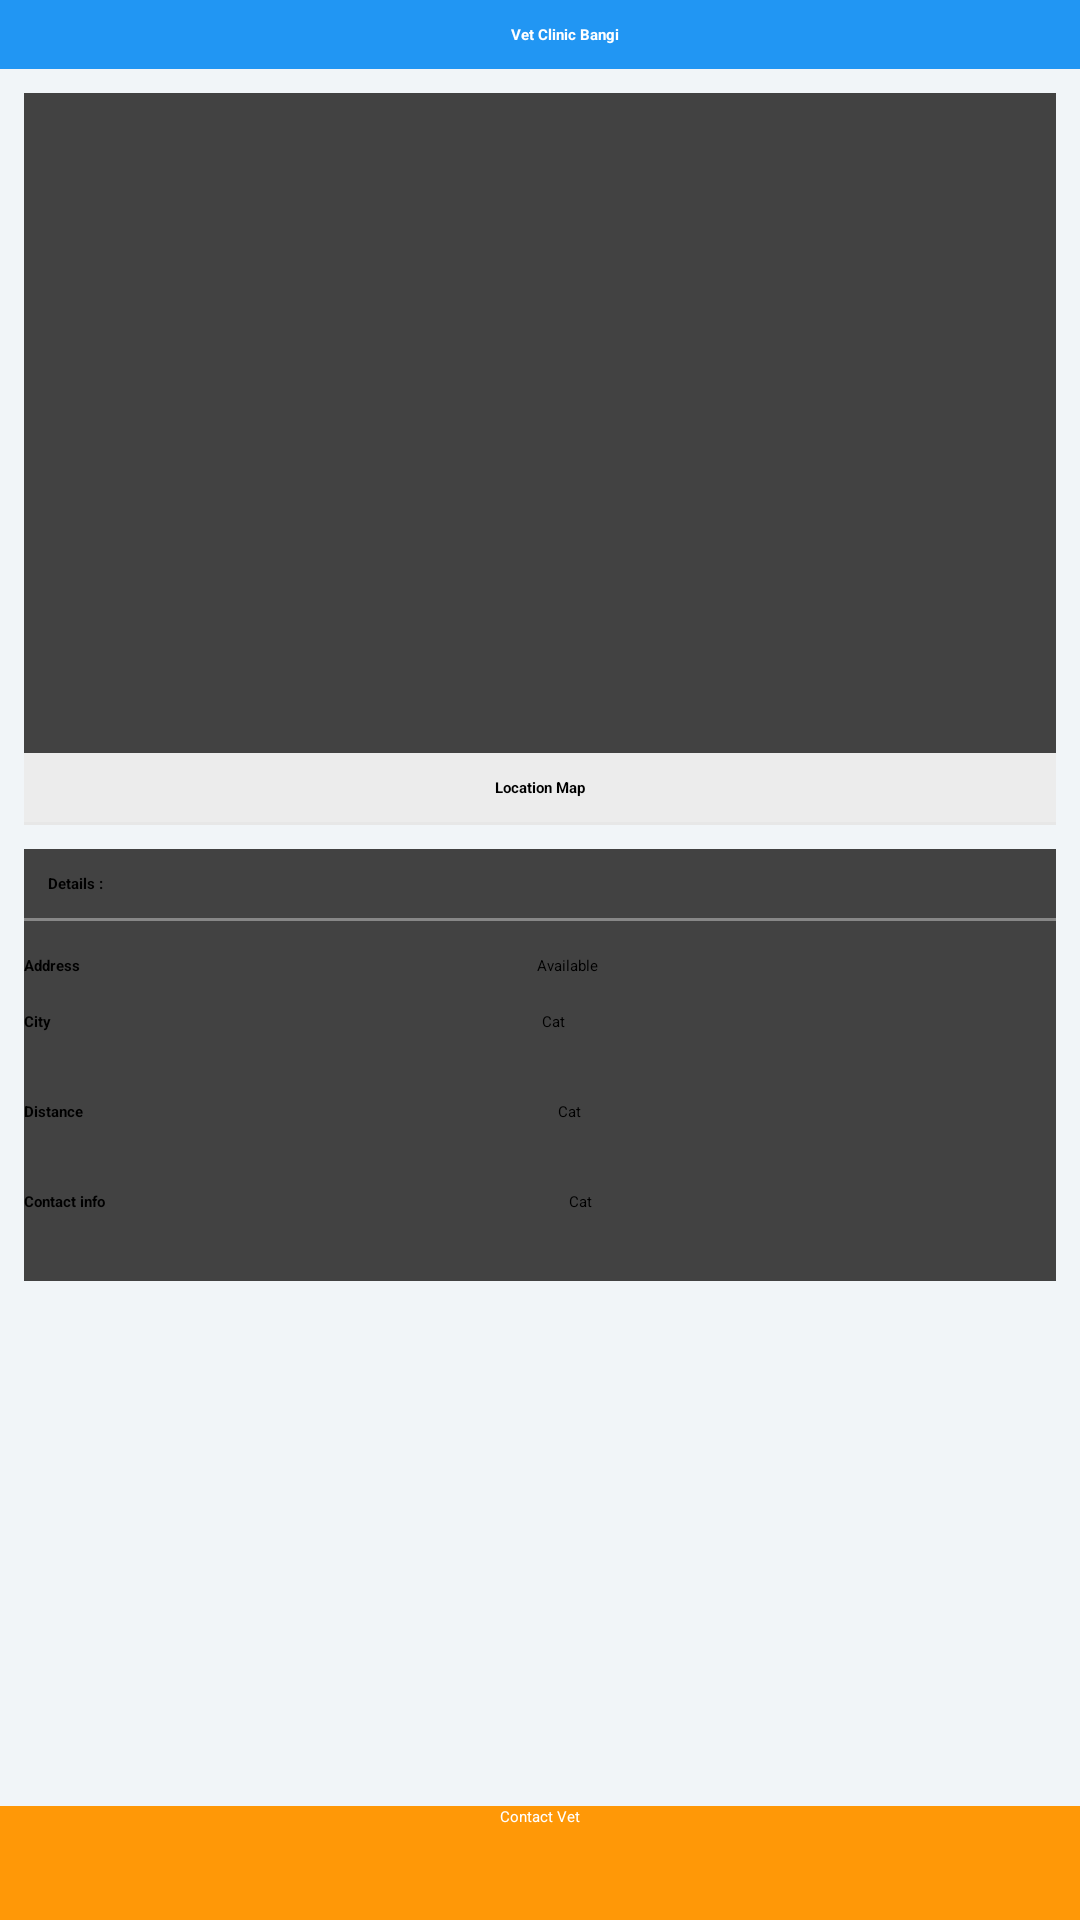

Android layout source for this screen:
<!-- AndroidManifest.xml: application theme Theme.MyApplication -->
<!-- res/layout/activity_vet_detail.xml -->
<?xml version="1.0" encoding="utf-8"?>
<RelativeLayout xmlns:android="http://schemas.android.com/apk/res/android"
    xmlns:app="http://schemas.android.com/apk/res-auto"
    xmlns:tools="http://schemas.android.com/tools"
    android:layout_width="match_parent"
    android:layout_height="match_parent"
    android:background="@color/ecommerce11background">

    <ScrollView
        android:layout_width="match_parent"
        android:layout_height="match_parent"
        android:layout_above="@+id/buttonContainer">

        <LinearLayout
            android:layout_width="match_parent"
            android:layout_height="wrap_content"
            android:orientation="vertical">

            <androidx.cardview.widget.CardView
                android:layout_width="match_parent"
                android:layout_height="wrap_content"
                app:cardCornerRadius="0dp">

                <LinearLayout
                    android:layout_width="match_parent"
                    android:layout_height="wrap_content"
                    android:orientation="vertical">

                    <RelativeLayout
                        android:layout_width="match_parent"
                        android:layout_height="match_parent">

                        <TextView
                            android:id="@+id/vet_name"
                            android:layout_width="match_parent"
                            android:layout_height="match_parent"
                            android:layout_alignParentStart="true"
                            android:layout_centerVertical="true"
                            android:background="#2196F3"
                            android:gravity="center"
                            android:paddingStart="16dp"
                            android:paddingTop="8dp"
                            android:paddingBottom="8dp"
                            android:text="Vet Clinic Bangi"
                            android:textColor="@android:color/background_light"
                            android:textStyle="bold" />

                    </RelativeLayout>

                </LinearLayout>

            </androidx.cardview.widget.CardView>

            <androidx.cardview.widget.CardView
                android:layout_width="match_parent"
                android:layout_height="wrap_content"
                android:layout_margin="8dp">

                <RelativeLayout
                    android:layout_width="match_parent"
                    android:layout_height="wrap_content">

                    <ImageView
                        android:id="@+id/imageMain"
                        android:layout_width="wrap_content"
                        android:layout_height="wrap_content"
                        android:scaleType="fitCenter"
                        app:srcCompat="@drawable/header_bg" />

                    <LinearLayout
                        android:layout_width="match_parent"
                        android:layout_height="wrap_content"
                        android:layout_alignParentBottom="true"
                        android:layout_marginTop="220dp"
                        android:animateLayoutChanges="true"
                        android:background="@color/ecommerce11DescriptionBg"
                        android:orientation="vertical">

                        <RelativeLayout
                            android:layout_width="match_parent"
                            android:layout_height="wrap_content">

                            <TextView
                                android:id="@+id/descriptionTitle"
                                android:layout_width="match_parent"
                                android:layout_height="wrap_content"
                                android:layout_alignParentStart="true"
                                android:gravity="center"
                                android:padding="8dp"
                                android:text="Location Map"
                                android:textStyle="bold" />

                        </RelativeLayout>

                        <View
                            android:layout_width="match_parent"
                            android:layout_height="1dp"
                            android:background="@color/ecommerce11SplitterGray" />

                    </LinearLayout>

                </RelativeLayout>

            </androidx.cardview.widget.CardView>

            <androidx.cardview.widget.CardView
                android:layout_width="match_parent"
                android:layout_height="wrap_content"
                android:layout_marginEnd="8dp"
                android:layout_marginStart="8dp">

                <LinearLayout
                    android:layout_width="match_parent"
                    android:layout_height="wrap_content"
                    android:orientation="vertical">

                    <TextView
                        android:id="@+id/pet_name"
                        android:layout_width="match_parent"
                        android:layout_height="wrap_content"
                        android:layout_alignParentStart="true"
                        android:padding="8dp"
                        android:text="Details :"
                        android:textStyle="bold" />

                    <View
                        android:layout_width="match_parent"
                        android:layout_height="1dp"
                        android:background="@color/ecommerce11SplitterGray" />

                    <LinearLayout
                        android:layout_width="match_parent"
                        android:layout_height="match_parent"
                        android:orientation="vertical">

                        <LinearLayout
                            android:layout_width="match_parent"
                            android:layout_height="30dp"
                            android:gravity="center"
                            android:orientation="horizontal">

                            <TextView
                                android:id="@+id/textView"
                                android:layout_width="wrap_content"
                                android:layout_height="wrap_content"
                                android:layout_gravity="center"
                                android:layout_weight="1"
                                android:text="Address"
                                android:textStyle="bold" />

                            <TextView
                                android:id="@+id/status_txt"
                                android:layout_width="wrap_content"
                                android:layout_height="wrap_content"
                                android:layout_weight="1"
                                android:text="Available" />
                        </LinearLayout>

                        <LinearLayout
                            android:layout_width="match_parent"
                            android:layout_height="30dp"
                            android:orientation="horizontal">

                            <TextView
                                android:id="@+id/breed"
                                android:layout_width="wrap_content"
                                android:layout_height="wrap_content"
                                android:layout_weight="1"
                                android:text="City"
                                android:textStyle="bold" />

                            <TextView
                                android:id="@+id/city_text"
                                android:layout_width="wrap_content"
                                android:layout_height="wrap_content"
                                android:layout_weight="1"
                                android:text="Cat" />
                        </LinearLayout>

                        <LinearLayout
                            android:layout_width="match_parent"
                            android:layout_height="30dp"
                            android:orientation="horizontal">

                            <TextView
                                android:id="@+id/age"
                                android:layout_width="wrap_content"
                                android:layout_height="wrap_content"
                                android:layout_weight="1"
                                android:text="Distance"
                                android:textStyle="bold" />

                            <TextView
                                android:id="@+id/distance_txt"
                                android:layout_width="wrap_content"
                                android:layout_height="wrap_content"
                                android:layout_weight="1"
                                android:text="Cat" />
                        </LinearLayout>

                        <LinearLayout
                            android:layout_width="match_parent"
                            android:layout_height="30dp"
                            android:orientation="horizontal">

                            <TextView
                                android:id="@+id/gender"
                                android:layout_width="wrap_content"
                                android:layout_height="wrap_content"
                                android:layout_weight="1"
                                android:text="Contact info"
                                android:textStyle="bold" />

                            <TextView
                                android:id="@+id/contact_txt"
                                android:layout_width="wrap_content"
                                android:layout_height="wrap_content"
                                android:layout_weight="1"
                                android:text="Cat" />
                        </LinearLayout>

                    </LinearLayout>

                </LinearLayout>

            </androidx.cardview.widget.CardView>

        </LinearLayout>

    </ScrollView>

    <LinearLayout
        android:id="@+id/buttonContainer"
        android:layout_width="match_parent"
        android:layout_height="wrap_content"
        android:layout_alignParentBottom="true"
        android:orientation="horizontal"
        android:padding="@dimen/activity_horizontal_margin">

        <RelativeLayout
            android:id="@+id/btnAddToChart"
            style="@style/ButtonYellow"
            android:layout_width="match_parent"
            android:layout_height="match_parent"
            android:layout_marginStart="@dimen/activity_horizontal_margin"
            android:layout_marginLeft="@dimen/activity_horizontal_margin"
            android:layout_weight="1"
            android:onClick="onClick"
            tools:ignore="TouchTargetSizeCheck">

            <Button
                android:id="@+id/btnVet"
                android:layout_width="wrap_content"
                android:layout_height="38dp"
                android:layout_centerHorizontal="true"
                android:layout_marginStart="@dimen/activity_horizontal_margin"
                android:layout_marginLeft="@dimen/activity_horizontal_margin"
                android:layout_weight="1"
                android:background="@android:color/transparent"
                android:clickable="false"
                android:drawableLeft="@drawable/ic_date"
                android:text="Contact Vet"
                android:textAllCaps="false"
                android:textColor="@android:color/white" />

        </RelativeLayout>
    </LinearLayout>

</RelativeLayout>
<!-- resources referenced by this layout -->
<resources>
  <color name="ecommerce11DescriptionBg">#e6ffffff</color>
  <color name="ecommerce11SplitterGray">#70dfdfdf</color>
  <color name="ecommerce11background">#f1f5f8</color>
  <style name="ButtonYellow" parent="@android:style/Widget.Button">
          <item name="android:background">@color/button_yellow</item>
      </style>
  <style name="Theme.MyApplication" parent="Theme.MaterialComponents.DayNight.DarkActionBar">
          
          <item name="colorPrimary">@color/button_blue</item>
          <item name="colorPrimaryVariant">@color/purple_700</item>
          <item name="colorOnPrimary">@color/black</item>
          
          <item name="colorSecondary">@color/teal_200</item>
          <item name="colorSecondaryVariant">@color/teal_200</item>
          <item name="colorOnSecondary">@color/black</item>
          
          <item name="android:statusBarColor">?attr/colorPrimaryVariant</item>
          
      </style>
  <color name="button_yellow">#ff9807</color>
  <color name="button_blue">#40579b</color>
  <color name="purple_700">#FFFFFF</color>
  <color name="black">#34374a</color>
  <color name="teal_200">#FFFFFF</color>
</resources>
